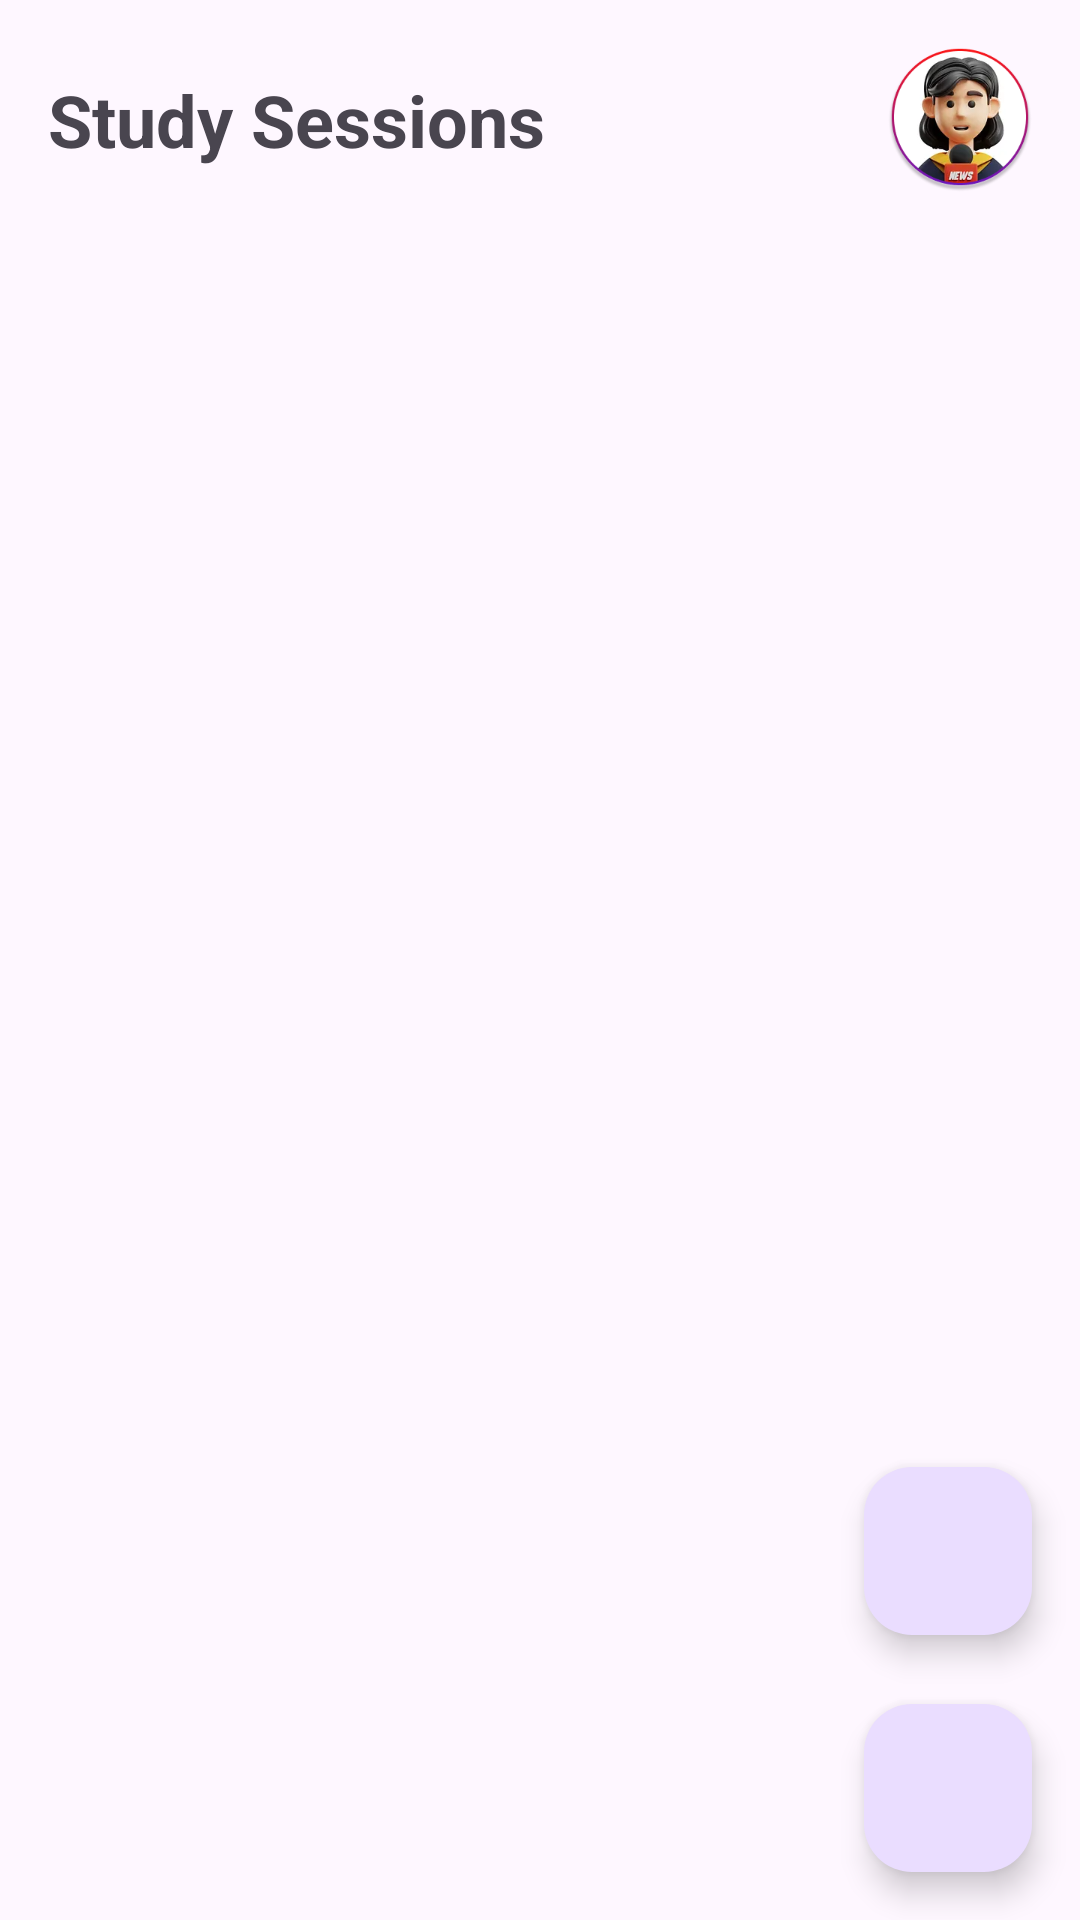

This screen was rendered from an Android layout file. Write that file and the resources it references.
<!-- AndroidManifest.xml: application theme Theme.Studywimme -->
<!-- res/layout/fragment_home.xml -->
<?xml version="1.0" encoding="utf-8"?>
<FrameLayout xmlns:android="http://schemas.android.com/apk/res/android"
    xmlns:app="http://schemas.android.com/apk/res-auto"
    android:layout_width="match_parent"
    android:layout_height="match_parent">

    <LinearLayout
        android:layout_width="match_parent"
        android:layout_height="match_parent"
        android:orientation="vertical"
        android:padding="16dp">

        
        <LinearLayout
            android:layout_width="match_parent"
            android:layout_height="wrap_content"
            android:gravity="center_vertical"
            android:orientation="horizontal"
            android:paddingBottom="16dp">

            <TextView
                android:layout_width="0dp"
                android:layout_height="wrap_content"
                android:layout_weight="1"
                android:text="Study Sessions"
                android:textSize="24sp"
                android:textStyle="bold" />

            <ImageView
                android:id="@+id/profileIcon"
                android:layout_width="48dp"
                android:layout_height="48dp"
                android:src="@drawable/ic_female_1" />

        </LinearLayout>

        
        <com.google.android.material.button.MaterialButtonToggleGroup
            android:id="@+id/sessionFilterToggleGroup"
            android:layout_width="match_parent"
            android:layout_height="wrap_content"
            android:layout_marginBottom="5dp"
            app:singleSelection="true">

            <Button
                android:id="@+id/findButton"
                style="@style/Widget.MaterialComponents.Button.OutlinedButton"
                android:layout_width="0dp"
                android:layout_height="wrap_content"
                android:layout_weight="1"
                android:text="Find" />

            <Button
                android:id="@+id/joinedButton"
                style="@style/Widget.MaterialComponents.Button.OutlinedButton"
                android:layout_width="0dp"
                android:layout_height="wrap_content"
                android:layout_weight="1"
                android:text="Joined" />

            <Button
                android:id="@+id/hostedButton"
                style="@style/Widget.MaterialComponents.Button.OutlinedButton"
                android:layout_width="0dp"
                android:layout_height="wrap_content"
                android:layout_weight="1"
                android:text="Hosted" />
        </com.google.android.material.button.MaterialButtonToggleGroup>

        <com.google.android.material.button.MaterialButtonToggleGroup
            android:id="@+id/visibilityToggleGroup"
            android:layout_width="match_parent"
            android:layout_height="wrap_content"
            android:layout_marginBottom="16dp"
            app:singleSelection="true">

            <Button
                android:id="@+id/privateButton"
                style="@style/Widget.MaterialComponents.Button.OutlinedButton"
                android:layout_width="0dp"
                android:layout_height="wrap_content"
                android:layout_weight="1"
                android:text="Private" />

            <Button
                android:id="@+id/publicButton"
                style="@style/Widget.MaterialComponents.Button.OutlinedButton"
                android:layout_width="0dp"
                android:layout_height="wrap_content"
                android:layout_weight="1"
                android:text="Public" />
        </com.google.android.material.button.MaterialButtonToggleGroup>

        <TextView
            android:id="@+id/emptyStateTextView"
            android:layout_width="match_parent"
            android:layout_height="wrap_content"
            android:layout_gravity="center"
            android:gravity="center"
            android:padding="16dp"
            android:text="No sessions found"
            android:textSize="16sp"
            android:visibility="gone" />

        <androidx.recyclerview.widget.RecyclerView
            android:id="@+id/sessionsRecyclerView"
            android:layout_width="match_parent"
            android:layout_height="match_parent" />
    </LinearLayout>

    <com.google.android.material.floatingactionbutton.FloatingActionButton
        android:id="@+id/fetchSessionsButton"
        android:layout_width="wrap_content"
        android:layout_height="wrap_content"
        android:layout_gravity="bottom|end"
        android:layout_marginEnd="16dp"
        android:layout_marginBottom="95dp"
        android:contentDescription="Refresh"
        app:srcCompat="@drawable/ic_refresh" />

    <com.google.android.material.floatingactionbutton.FloatingActionButton
        android:id="@+id/addSessionFab"
        android:layout_width="wrap_content"
        android:layout_height="wrap_content"
        android:layout_gravity="bottom|end"
        android:layout_margin="16dp"
        android:contentDescription="Add Session"
        app:srcCompat="@drawable/ic_add" />
</FrameLayout>
<!-- resources referenced by this layout -->
<resources>
  <!-- drawable ic_female_1: png bitmap (drawable, 48591 bytes) -->
  <style name="Theme.Studywimme" parent="Base.Theme.Studywimme" />
  <style name="Base.Theme.Studywimme" parent="Theme.Material3.DayNight.NoActionBar">
          
           <item name="colorPrimary">@color/primary</item>
      </style>
  <color name="primary">#FF000000</color>
</resources>
